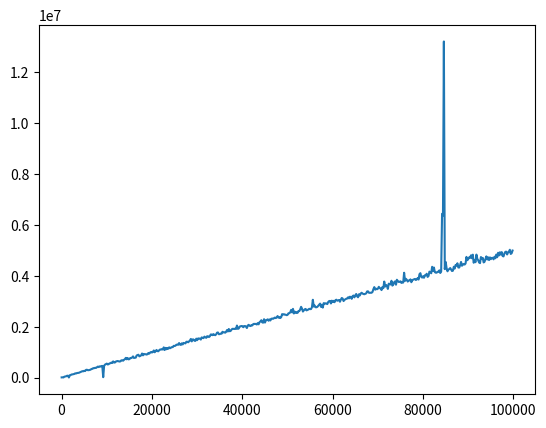

The script that saved this image:
# TD1 Exo 3
# TP1 Exo 2

from time import perf_counter_ns
from random import randint
import matplotlib.pyplot as plt
from tqdm import tqdm

def tableau(n, a=0, b=100):
    T = []
    for _ in range(n):
        T.append(randint(a, b))
    return T

def diss(a, b):
    return abs(a-b)

def plus_proche(T, req, d=diss):
    i_min = 0
    d_min = d(req, T[i_min])
    if d_min == 0:
        return i_min
    for i in range(1, len(T)):
        d_i = d(req, T[i])
        if d_i == 0:
            return i
        if d_i < d_min:
            d_min = d_i
            i_min = i
    return i_min

def tps_plus_proche(n):
    T = tableau(n)
    req = randint(0, n)
    debut = perf_counter_ns()
    _ = plus_proche(T, req, diss)
    fin = perf_counter_ns()
    duree = fin - debut
    return duree


if __name__ == "__main__":
    #print(diss(3, 3), diss(3, 4), diss(3, 2))
    T  = [3, 5, 0, 3, -1, 2]
    req = -2
    print(plus_proche(T, req, diss))
    
    n = 10**1  # petit
    T = tableau(n)
    req = randint(0, 100)
    debut = perf_counter_ns()
    _ = plus_proche(T, req, diss)
    fin = perf_counter_ns()
    duree = fin - debut
    print("Duree (petit): ", duree)
    
    n = 10**3 # moyen
    T = tableau(n)
    req = randint(0, 10**3)
    debut = perf_counter_ns()
    _ = plus_proche(T, req, diss)
    fin = perf_counter_ns()
    duree = fin - debut
    print("Duree (moyen): ", duree)
        
    
    n = 10**6 # grand
    T = tableau(n)
    req = randint(0, 10**5)
    debut = perf_counter_ns()
    _ = plus_proche(T, req, diss)
    fin = perf_counter_ns()
    duree = fin - debut
    print("Duree (grand): ", duree)
    
    print(f"Duree (grand): {tps_plus_proche(n)}")
    
    N = []
    Tps = []
    for n in tqdm(range(10, 10**5, 200)):
        N.append(n)
        # calcul
        Tps.append(tps_plus_proche(n))
        
    #affichage de la courbe N vs Tps
    plt.figure()
    plt.plot(N, Tps)
    plt.show()
    
        
    
    
    

    
    
    
